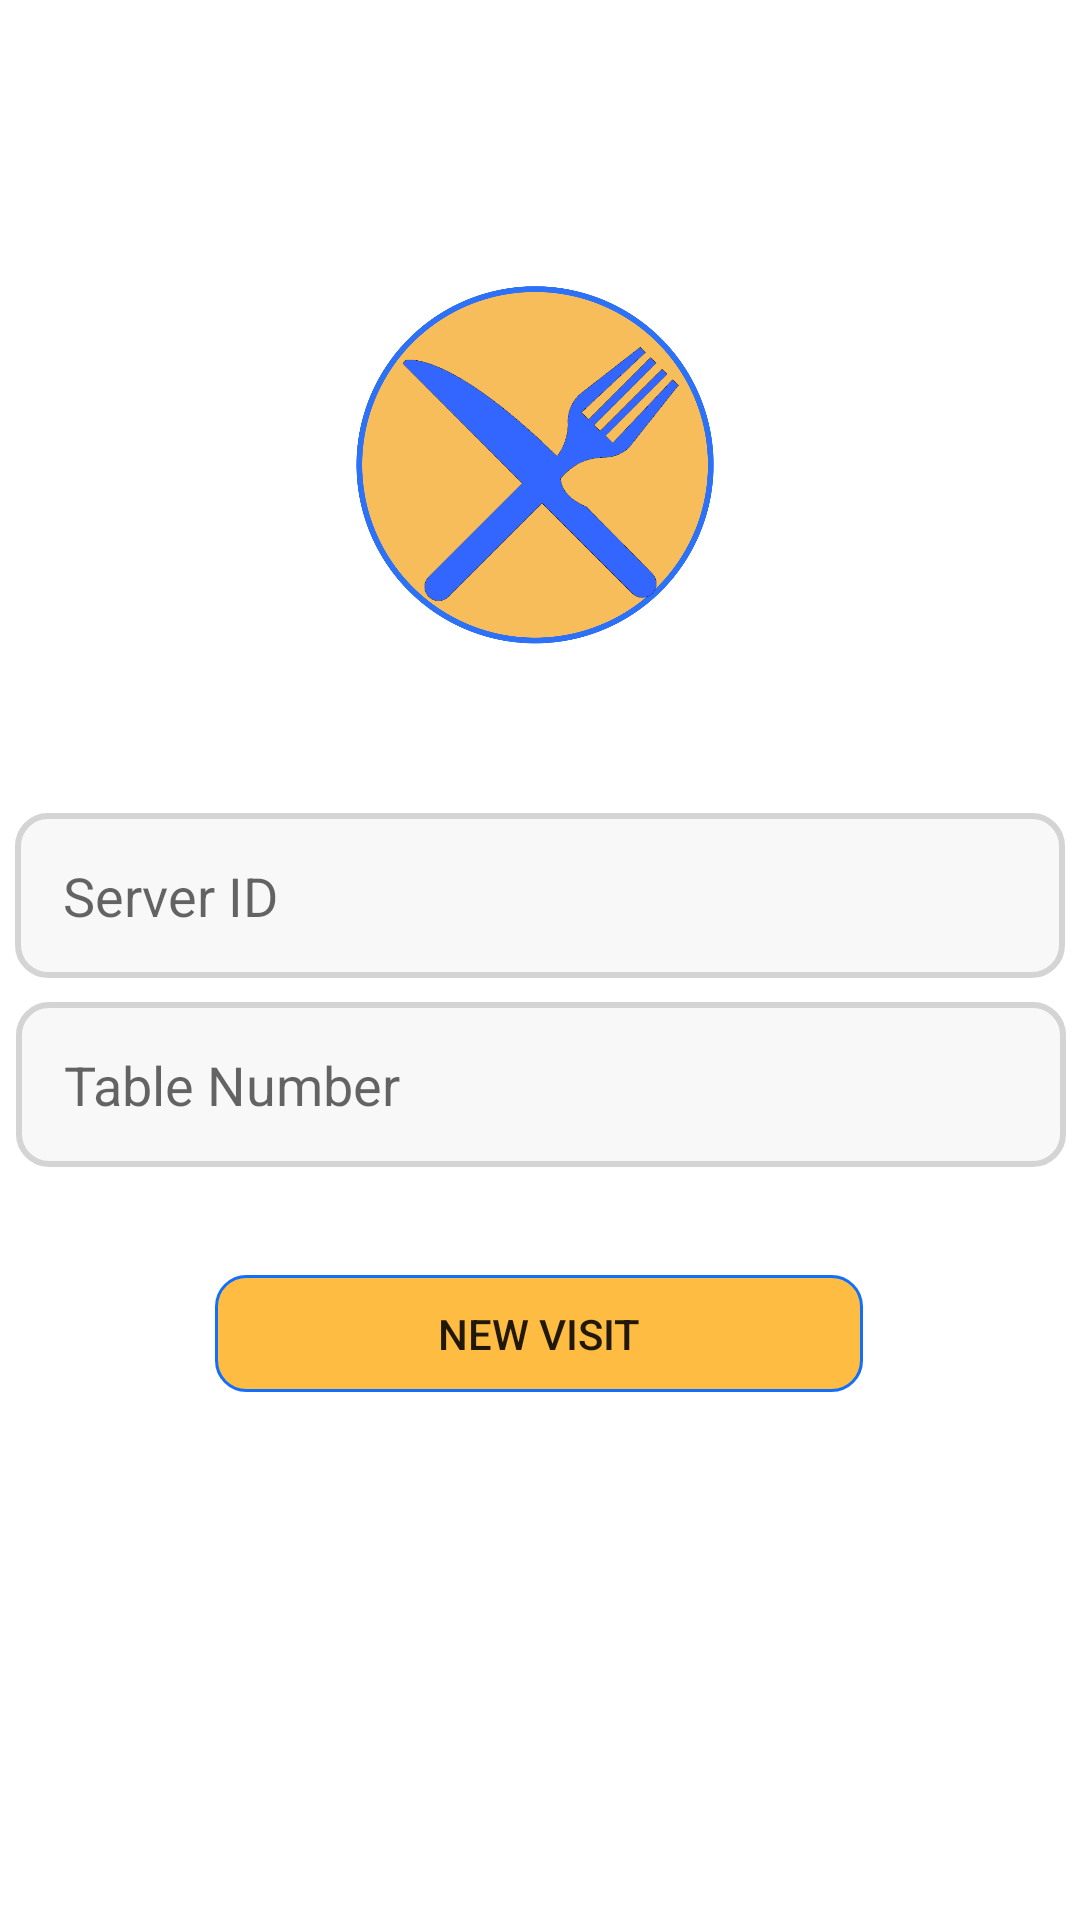

Layout XML and referenced resources for this Android screen:
<!-- AndroidManifest.xml: application theme AppTheme.NoActionBar -->
<!-- res/layout/activity_customer_new_visit.xml -->
<?xml version="1.0" encoding="utf-8"?>
<androidx.constraintlayout.widget.ConstraintLayout xmlns:android="http://schemas.android.com/apk/res/android"
    xmlns:app="http://schemas.android.com/apk/res-auto"
    xmlns:tools="http://schemas.android.com/tools"
    android:layout_width="match_parent"
    android:layout_height="match_parent"
    android:background="#FFFFFF"
    tools:context=".Customer.Activity.CustomerNewVisitActivity">

    <ImageView
        android:id="@+id/ivCircle"
        android:layout_width="165dp"
        android:layout_height="129dp"
        android:layout_marginStart="8dp"
        android:layout_marginLeft="8dp"
        android:layout_marginTop="92dp"
        android:layout_marginEnd="8dp"
        android:layout_marginRight="8dp"
        app:layout_constraintEnd_toEndOf="parent"
        app:layout_constraintStart_toStartOf="parent"
        app:layout_constraintTop_toTopOf="parent"
        app:srcCompat="@drawable/circle_blue_border" />

    <Button
        android:id="@+id/btnNewVisit"
        style="@style/Widget.AppCompat.Button.Borderless"
        android:layout_width="216dp"
        android:layout_height="39dp"
        android:layout_marginStart="8dp"
        android:layout_marginLeft="8dp"
        android:layout_marginTop="36dp"
        android:layout_marginEnd="8dp"
        android:layout_marginRight="8dp"
        android:background="@drawable/rounded_button"
        android:text="New Visit"
        app:layout_constraintEnd_toEndOf="parent"
        app:layout_constraintHorizontal_bias="0.497"
        app:layout_constraintStart_toStartOf="parent"
        app:layout_constraintTop_toBottomOf="@+id/tvTableNumber" />

    <EditText
        android:id="@+id/etServerId"
        android:layout_width="350dp"
        android:layout_height="55dp"
        android:layout_marginStart="8dp"
        android:layout_marginLeft="8dp"
        android:layout_marginTop="50dp"
        android:layout_marginEnd="8dp"
        android:layout_marginRight="8dp"
        android:background="@drawable/rounded_edit_text"
        android:ems="10"
        android:gravity="left|center_vertical"
        android:hint="Server ID"
        android:inputType="textPersonName"
        android:paddingLeft="16dp"
        app:layout_constraintEnd_toEndOf="parent"
        app:layout_constraintStart_toStartOf="parent"
        app:layout_constraintTop_toBottomOf="@+id/ivCircle" />

    <EditText
        android:id="@+id/tvTableNumber"
        android:layout_width="350dp"
        android:layout_height="55dp"
        android:layout_marginStart="8dp"
        android:layout_marginLeft="8dp"
        android:layout_marginTop="8dp"
        android:layout_marginEnd="8dp"
        android:layout_marginRight="8dp"
        android:background="@drawable/rounded_edit_text"
        android:ems="10"
        android:gravity="left|center_vertical"
        android:hint="Table Number"
        android:inputType="number"
        android:maxLength="3"
        android:paddingLeft="16dp"
        app:layout_constraintEnd_toEndOf="parent"
        app:layout_constraintHorizontal_bias="0.488"
        app:layout_constraintStart_toStartOf="parent"
        app:layout_constraintTop_toBottomOf="@+id/etServerId" />

    <ImageView
        android:id="@+id/ivForkKnife"
        android:layout_width="93dp"
        android:layout_height="92dp"
        android:layout_marginStart="157dp"
        android:layout_marginLeft="157dp"
        android:layout_marginTop="112dp"
        android:layout_marginEnd="157dp"
        android:layout_marginRight="157dp"
        app:layout_constraintEnd_toEndOf="parent"
        app:layout_constraintStart_toStartOf="parent"
        app:layout_constraintTop_toTopOf="parent"
        app:srcCompat="@drawable/fork_knife_blue" />


</androidx.constraintlayout.widget.ConstraintLayout>
<!-- resources referenced by this layout -->
<resources>
  <!-- drawable circle_blue_border: png bitmap (drawable, 90035 bytes) -->
  <!-- drawable fork_knife_blue: png bitmap (drawable, 18461 bytes) -->
  <!-- drawable rounded_button (drawable) -->
  <?xml version="1.0" encoding="utf-8"?>
  <shape xmlns:android="http://schemas.android.com/apk/res/android">
  
      android:shape = "rectangle"
  
      <corners android:radius="10dp" />
  
      <solid android:color="@color/yellow" />
  
      <stroke android:width="1dp"
          android:color="#116FFF"/>
  
  
  </shape>
  <!-- drawable rounded_edit_text (drawable) -->
  <?xml version="1.0" encoding="utf-8"?>
  <shape xmlns:android="http://schemas.android.com/apk/res/android">
  
      android: shape= "rectangle"
  
      <corners android:radius="10dp" />
  
      <solid android:color="@color/white" />
  
      <stroke android:width="2dp"
  
              android:color="#d4d4d4"/>
  
  </shape>
  <style name="AppTheme.NoActionBar">
          <item name="windowActionBar">false</item>
          <item name="windowNoTitle">true</item>
      </style>
  <color name="yellow">#FFBC42</color>
  <color name="white">#F8F8F8</color>
</resources>
